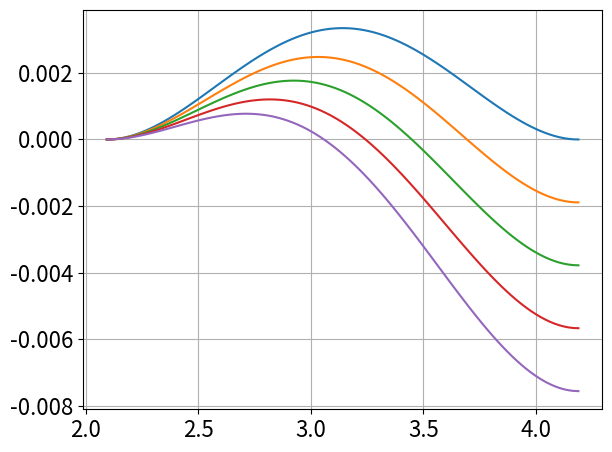
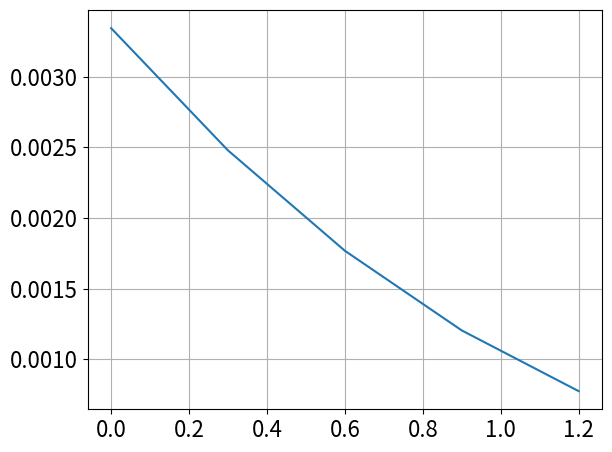

Write the Python code that produced these figures, in order.
import numpy as np
import matplotlib.pyplot as plt
# -7.29333842e+02  6.69091301e-03
#  0.00121232
plt.rcParams.update({'font.size': 16})
plt.rcParams.update({'font.family': 'sans-serif'})

E0=6.69091301e-03
dz0=0.00121232

def fitE(x,a=E0):
    return a*2*np.cos(x)+a*np.cos(2*x)
def fitdz(x,a=dz0):
    return 2*a*np.sin(x)-a*np.sin(2*x)

ps=np.linspace(2*np.pi/3,4*np.pi/3,100)
#Es=[0,0.3,0.6,0.9,0.12]
N=5
Es=np.linspace(0,1.2,N)
maxs=np.zeros(N)
plt.figure()

for i,E in enumerate(Es):
    tmp=fitE(ps)+E*fitdz(ps)
    tmp-=tmp[0]
    maxs[i]=np.max(tmp)
    plt.plot(ps,tmp)
plt.grid(True)
plt.tight_layout()

plt.figure()
plt.plot(Es,maxs)
plt.grid(True)
plt.tight_layout()

plt.show()